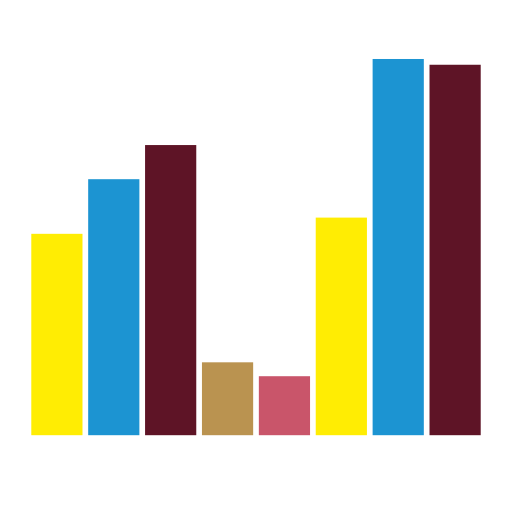
t = 0.00 s
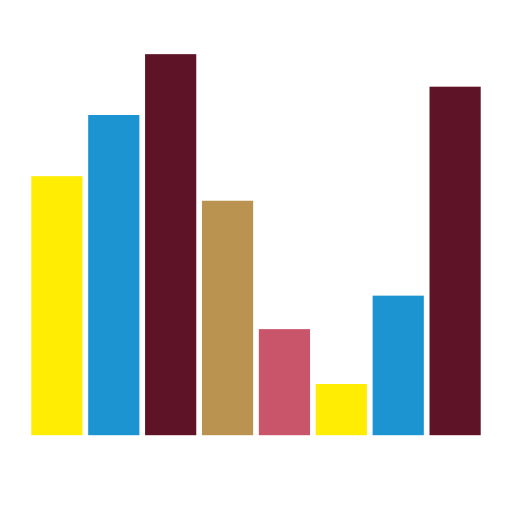
t = 0.22 s
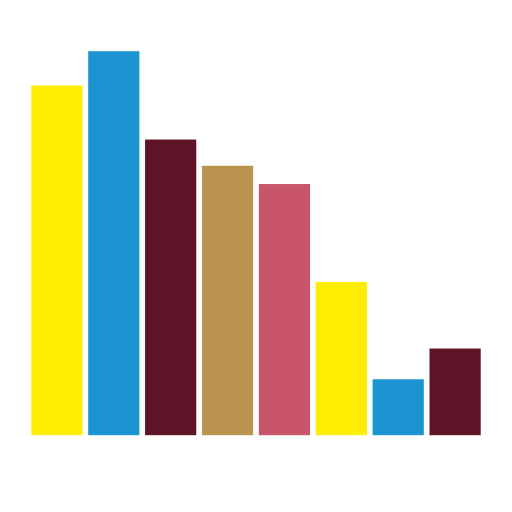
t = 0.43 s
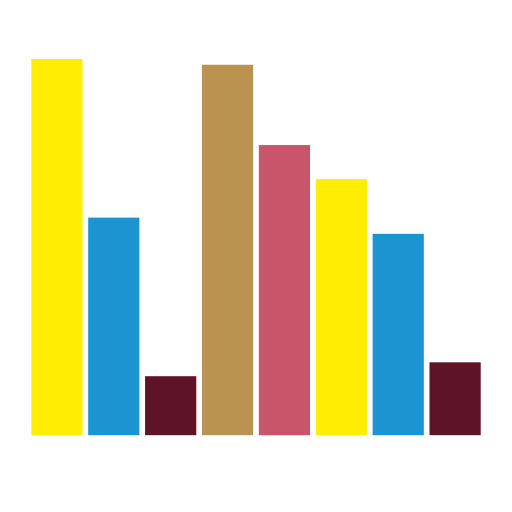
t = 0.65 s
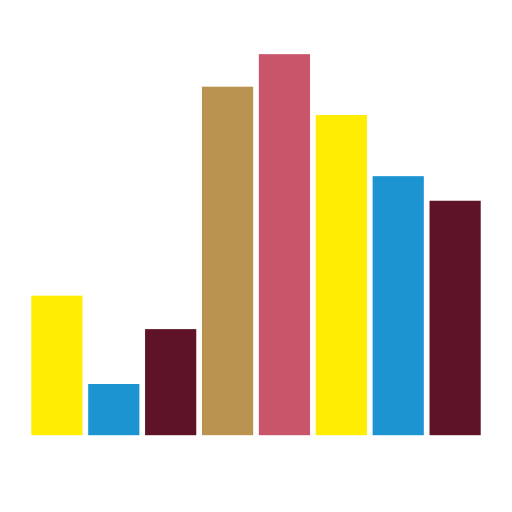
t = 0.87 s
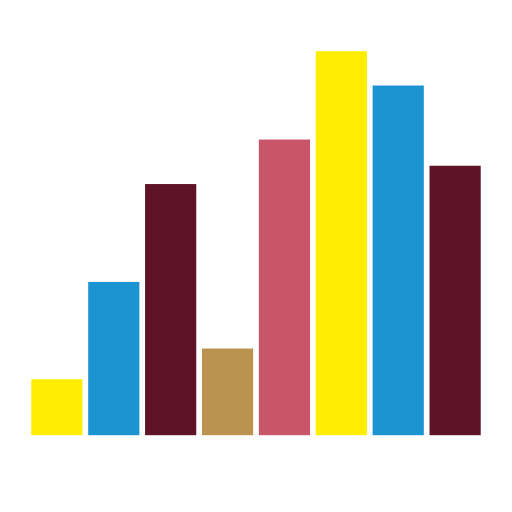
t = 1.08 s

The animated SVG that drew these frames (rendered in a browser with its animation timeline set to each time). Animation: 8 SMIL elements (animate=8); one cycle of 1.30 s, repeats indefinitely.

<svg class="lds-equalizer" width="93px"  height="93px"  xmlns="http://www.w3.org/2000/svg" xmlns:xlink="http://www.w3.org/1999/xlink" viewBox="0 0 100 100" preserveAspectRatio="xMidYMid" style="background: none;"><g transform="rotate(180 50 50)"><rect ng-attr-x="{{11.11111111111111 - config.width/2}}" y="15" ng-attr-width="{{config.width}}" height="45.7913" fill="#5E1426" x="6.111111111111111" width="10">
  <animate attributeName="height" calcMode="spline" values="50;75;10;50" times="0;0.33;0.66;1" ng-attr-dur="{{config.speed}}" keySplines="0.5 0 0.5 1;0.5 0 0.5 1;0.5 0 0.5 1" repeatCount="indefinite" begin="-0.325s" dur="1.3">
</animate></rect><rect ng-attr-x="{{22.22222222222222 - config.width/2}}" y="15" ng-attr-width="{{config.width}}" height="50.5588" fill="#1c94d2" x="17.22222222222222" width="10">
  <animate attributeName="height" calcMode="spline" values="50;75;10;50" times="0;0.33;0.66;1" ng-attr-dur="{{config.speed}}" keySplines="0.5 0 0.5 1;0.5 0 0.5 1;0.5 0 0.5 1" repeatCount="indefinite" begin="-0.48750000000000004s" dur="1.3">
</animate></rect><rect ng-attr-x="{{33.333333333333336 - config.width/2}}" y="15" ng-attr-width="{{config.width}}" height="62.452" fill="#ffed03" x="28.333333333333336" width="10">
  <animate attributeName="height" calcMode="spline" values="50;75;10;50" times="0;0.33;0.66;1" ng-attr-dur="{{config.speed}}" keySplines="0.5 0 0.5 1;0.5 0 0.5 1;0.5 0 0.5 1" repeatCount="indefinite" begin="-0.65s" dur="1.3">
</animate></rect><rect ng-attr-x="{{44.44444444444444 - config.width/2}}" y="15" ng-attr-width="{{config.width}}" height="74.4165" fill="#C9556A" x="39.44444444444444" width="10">
  <animate attributeName="height" calcMode="spline" values="50;75;10;50" times="0;0.33;0.66;1" ng-attr-dur="{{config.speed}}" keySplines="0.5 0 0.5 1;0.5 0 0.5 1;0.5 0 0.5 1" repeatCount="indefinite" begin="-0.8125s" dur="1.3">
</animate></rect><rect ng-attr-x="{{55.55555555555556 - config.width/2}}" y="15" ng-attr-width="{{config.width}}" height="68.3185" fill="#BA9350" x="50.55555555555556" width="10">
  <animate attributeName="height" calcMode="spline" values="50;75;10;50" times="0;0.33;0.66;1" ng-attr-dur="{{config.speed}}" keySplines="0.5 0 0.5 1;0.5 0 0.5 1;0.5 0 0.5 1" repeatCount="indefinite" begin="-0.9750000000000001s" dur="1.3">
</animate></rect><rect ng-attr-x="{{66.66666666666667 - config.width/2}}" y="15" ng-attr-width="{{config.width}}" height="20.549" fill="#5E1426" x="61.66666666666667" width="10">
  <animate attributeName="height" calcMode="spline" values="50;75;10;50" times="0;0.33;0.66;1" ng-attr-dur="{{config.speed}}" keySplines="0.5 0 0.5 1;0.5 0 0.5 1;0.5 0 0.5 1" repeatCount="indefinite" begin="-0.1625s" dur="1.3">
</animate></rect><rect ng-attr-x="{{77.77777777777777 - config.width/2}}" y="15" ng-attr-width="{{config.width}}" height="10.0003" fill="#1c94d2" x="72.77777777777777" width="10">
  <animate attributeName="height" calcMode="spline" values="50;75;10;50" times="0;0.33;0.66;1" ng-attr-dur="{{config.speed}}" keySplines="0.5 0 0.5 1;0.5 0 0.5 1;0.5 0 0.5 1" repeatCount="indefinite" begin="0s" dur="1.3">
</animate></rect><rect ng-attr-x="{{88.88888888888889 - config.width/2}}" y="15" ng-attr-width="{{config.width}}" height="27.4149" fill="#ffed03" x="83.88888888888889" width="10">
  <animate attributeName="height" calcMode="spline" values="50;75;10;50" times="0;0.33;0.66;1" ng-attr-dur="{{config.speed}}" keySplines="0.5 0 0.5 1;0.5 0 0.5 1;0.5 0 0.5 1" repeatCount="indefinite" begin="-1.1375s" dur="1.3">
</animate></rect></g></svg>
